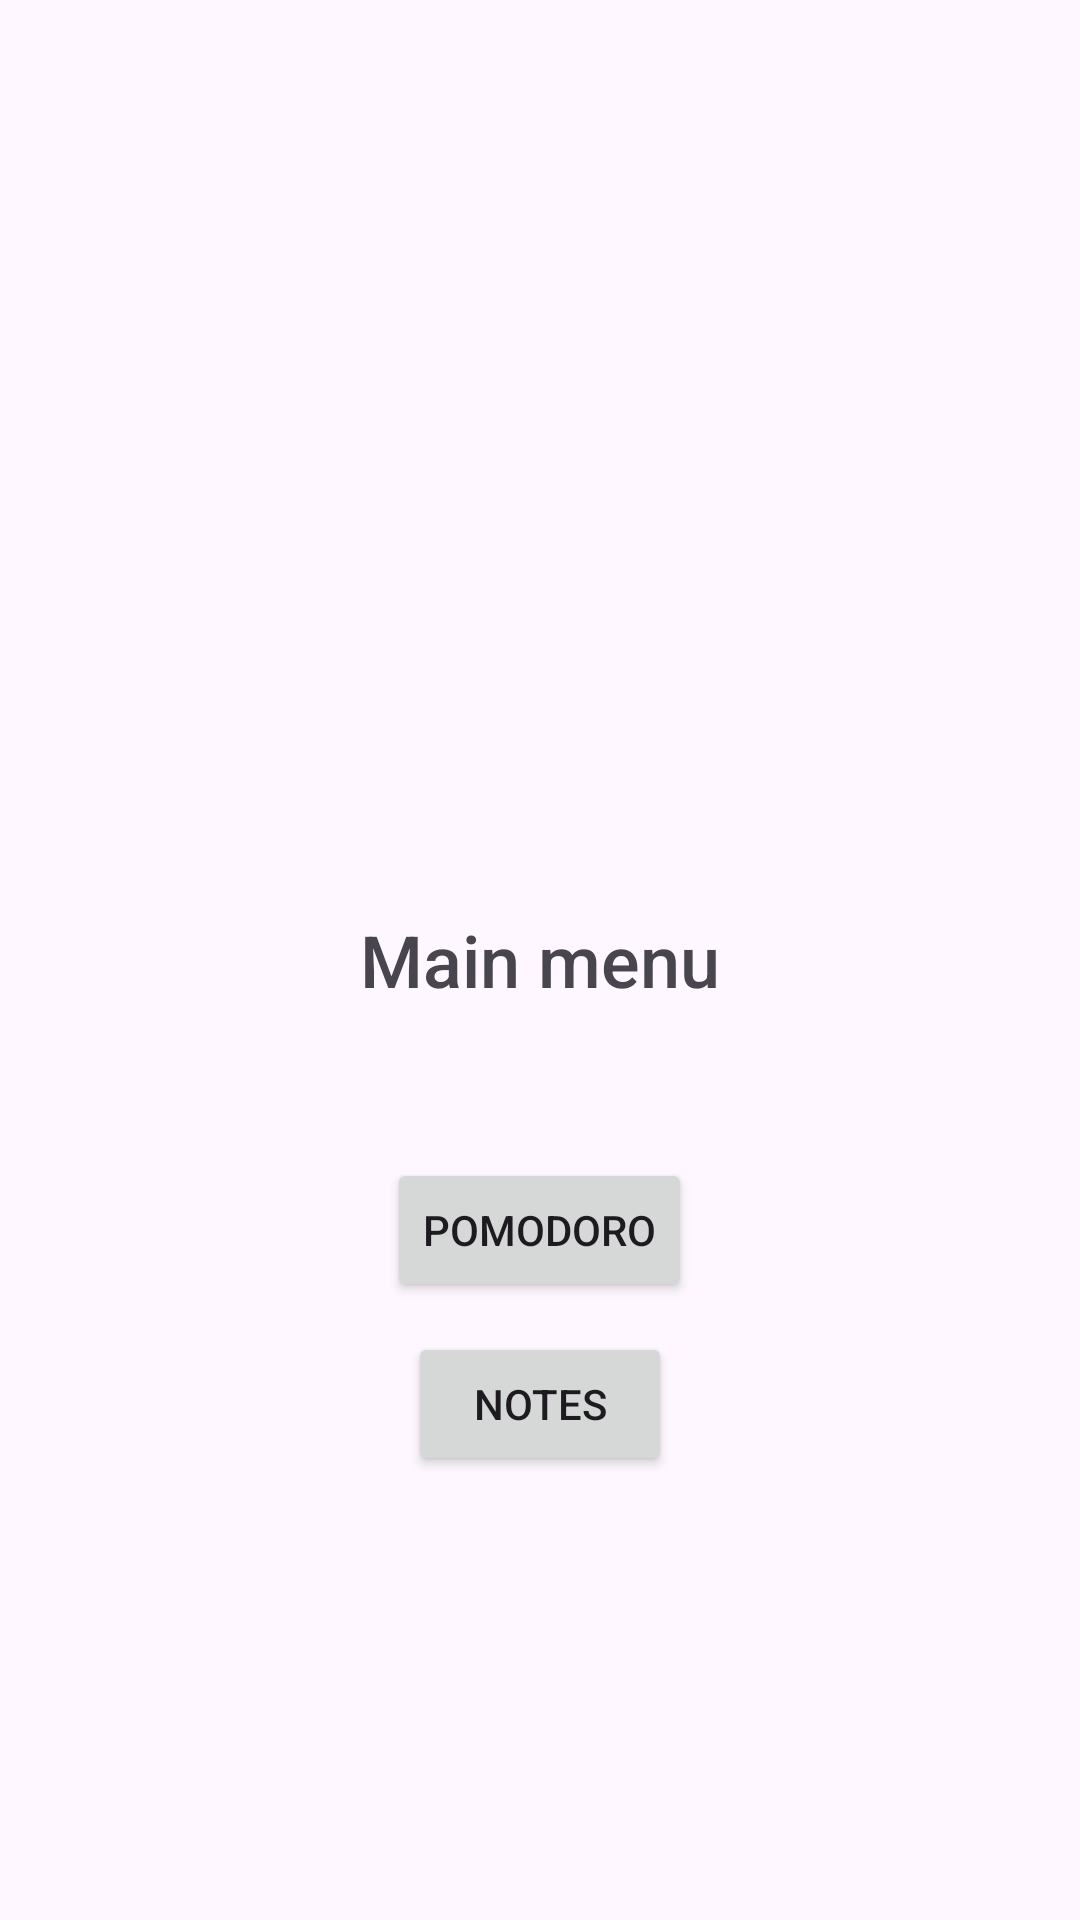

Here is an Android app screen rendered from its layout file. Give the layout XML and the strings, colors and styles it references.
<!-- AndroidManifest.xml: application theme Theme.MyApplication -->
<!-- res/layout/activity_main.xml -->
<?xml version="1.0" encoding="utf-8"?>
<RelativeLayout xmlns:android="http://schemas.android.com/apk/res/android"
    xmlns:app="http://schemas.android.com/apk/res-auto"
    xmlns:tools="http://schemas.android.com/tools"
    android:layout_width="match_parent"
    android:layout_height="match_parent"
    tools:context=".MainActivity">

    <TextView
        android:id="@+id/textView2"
        android:layout_width="wrap_content"
        android:layout_height="wrap_content"
        android:layout_centerVertical="true"
        android:layout_centerHorizontal="true"
        android:fontFamily="sans-serif-medium"
        android:text="@string/main_menu"
        android:textSize="24sp"
        android:typeface="normal" />

    <Button
        android:id="@+id/button3"
        android:layout_width="wrap_content"
        android:layout_height="wrap_content"
        android:layout_below="@id/textView2"
        android:layout_centerHorizontal="true"
        android:layout_marginTop="50dp"
        android:layout_marginBottom="10dp"
        android:onClick="pomodoro"
        android:text="@string/pomodoro" />

    <Button
        android:id="@+id/button4"
        android:layout_width="wrap_content"
        android:layout_height="wrap_content"
        android:layout_below="@id/button3"
        android:layout_centerHorizontal="true"
        android:onClick="notes"
        android:text="@string/notes" />

</RelativeLayout>
<!-- resources referenced by this layout -->
<resources>
  <string name="main_menu">Main menu</string>
  <string name="notes">Notes</string>
  <string name="pomodoro">Pomodoro</string>
  <style name="Theme.MyApplication" parent="Base.Theme.MyApplication" />
  <style name="Base.Theme.MyApplication" parent="Theme.Material3.DayNight.NoActionBar">
          
          
          <item name="colorPrimary">#DAD7CD</item>
          <item name="colorOnPrimary">#3A5A40</item>
          <item name="colorPrimaryContainer">#588157</item>
          <item name="colorOnPrimaryContainer">#A3B18A</item>
      </style>
</resources>
